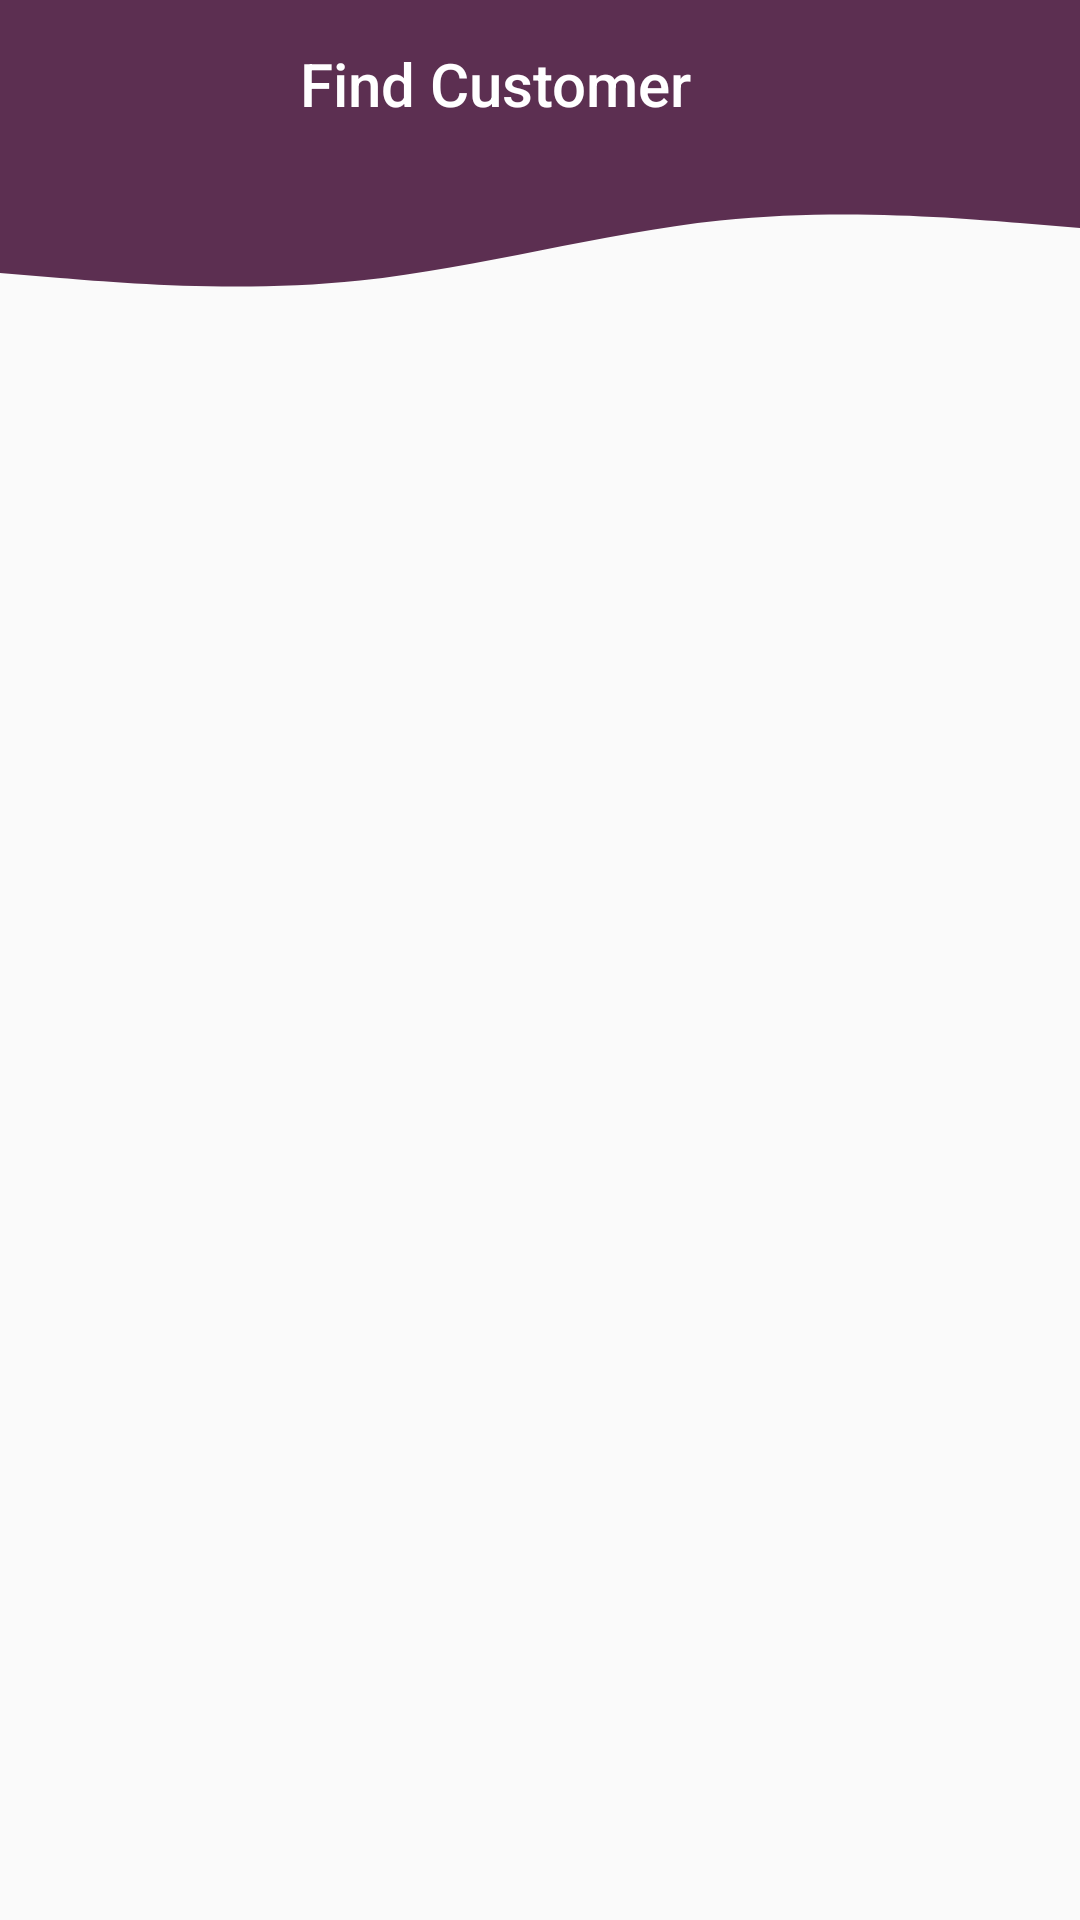

Reconstruct the res/layout file that produces this screen, plus the resources it refers to.
<!-- AndroidManifest.xml: application theme Theme.LocationTracker -->
<!-- res/layout/app_bar.xml -->
<?xml version="1.0" encoding="utf-8"?>
<LinearLayout xmlns:app="http://schemas.android.com/apk/res-auto"
    xmlns:android="http://schemas.android.com/apk/res/android"
    xmlns:tools="http://schemas.android.com/tools"
    android:orientation="vertical"
    android:layout_width="match_parent"
    android:layout_height="wrap_content">
    <LinearLayout
        android:layout_width="match_parent"
        android:orientation="vertical"
        android:layout_height="wrap_content">
        <RelativeLayout
            android:layout_width="match_parent"
            android:layout_height="match_parent">
<com.google.android.material.appbar.AppBarLayout
    android:layout_width="match_parent"
    style="@style/appbar"
    android:id="@+id/appbar1"
    android:layout_height="?attr/actionBarSize">

    <androidx.appcompat.widget.Toolbar
        android:id="@+id/toolbar"
        android:layout_width="match_parent"
        android:layout_height="match_parent"
        app:logoDescription="my logo"
        app:title="Find Customer"
        app:titleTextColor="@color/white"
        app:titleMarginStart="100dp" />
</com.google.android.material.appbar.AppBarLayout>
            <View
                android:layout_width="match_parent"
                android:layout_height="50dp"
                android:layout_below="@id/appbar1"
                android:id="@+id/wave2"
                android:background="@drawable/ic_wave__5_" />
        </RelativeLayout>
    </LinearLayout>

</LinearLayout>
<!-- resources referenced by this layout -->
<resources>
  <color name="white">#FFFFFFFF</color>
  <!-- drawable ic_wave__5_ (drawable) -->
  <vector xmlns:android="http://schemas.android.com/apk/res/android"
      android:width="1440dp"
      android:height="320dp"
      android:viewportWidth="1440"
      android:viewportHeight="320">
    <path
        android:pathData="M0,224L80,234.7C160,245 320,267 480,240C640,213 800,139 960,112C1120,85 1280,107 1360,117.3L1440,128L1440,0L1360,0C1280,0 1120,0 960,0C800,0 640,0 480,0C320,0 160,0 80,0L0,0Z"
        android:fillColor="@color/colorPrimary"/>
  </vector>
  <style name="appbar">
          <item name="backgroundColor">@color/colorPrimary</item>
          <item name="android:titleTextColor">@color/white</item>
          <item name="fontFamily">serif</item>
      </style>
  <style name="Theme.LocationTracker" parent="Theme.AppCompat.DayNight.NoActionBar">
          <item name="colorPrimary">@color/colorPrimary</item>
          <item name="colorPrimaryVariant">#F1B5CF</item>
          <item name="colorOnPrimary">@color/white</item>
          
          <item name="colorSecondary">@color/teal_200</item>
          <item name="colorSecondaryVariant">@color/teal_700</item>
          <item name="colorOnSecondary">@color/black</item>
          
          <item name="android:statusBarColor" tools:targetApi="l">@color/colorPrimary</item>
          <item name="android:navigationBarColor">@color/almost_black</item>
          
          <item name="windowNoTitle">true</item>
          <item name="windowActionBar">false</item>
  
  
          <item name="android:windowEnterTransition">@transition/activity_transtion</item>
          <item name="android:windowExitTransition">@transition/transtion_exit</item>
          <item name="android:windowActivityTransitions">true</item>
  
      </style>
  <color name="colorPrimary">#5C2F51</color>
  <color name="teal_200">#FF03DAC5</color>
  <color name="teal_700">#FF018786</color>
  <color name="black">#FF000000</color>
  <color name="almost_black">#ACA9A9</color>
</resources>
